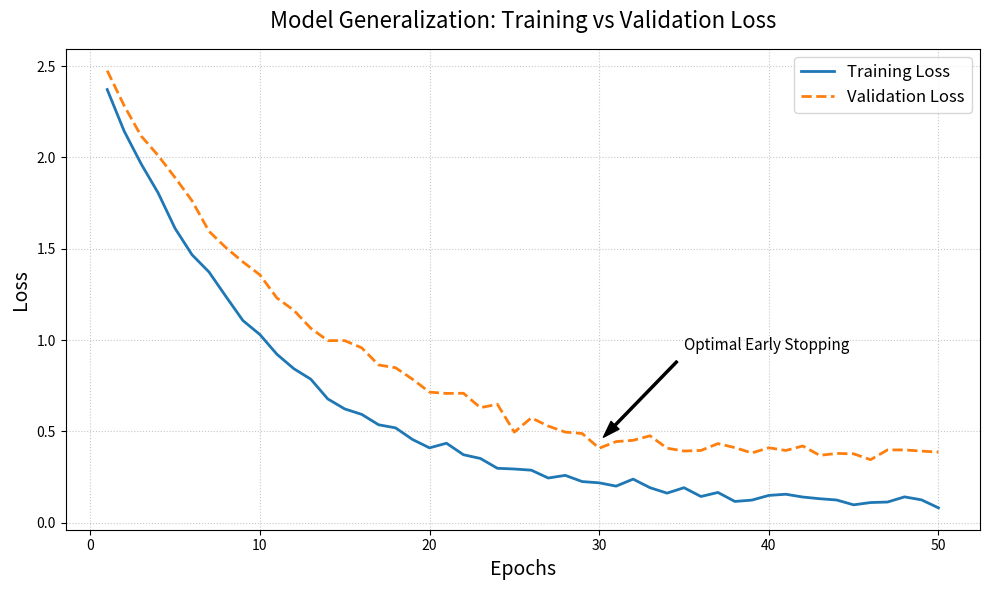

The script that saved this image:
import matplotlib.pyplot as plt
import numpy as np

# Set random seed for reproducibility
np.random.seed(42)

# Number of epochs
epochs = np.arange(1, 51)

# Generate realistic training loss (exponential decay with some noise)
train_loss = 2.5 * np.exp(-0.1 * epochs) + 0.1 + np.random.normal(0, 0.02, size=len(epochs))

# Generate realistic validation loss (follows train loss but plateaus higher, slight overfitting at the end)
val_loss = 2.4 * np.exp(-0.08 * epochs) + 0.25 + np.random.normal(0, 0.03, size=len(epochs))
# Add slight increase at the end to show minor overfitting/generalization gap
val_loss[30:] += np.linspace(0, 0.1, 20)

plt.figure(figsize=(10, 6))

# Plot lines
plt.plot(epochs, train_loss, label='Training Loss', color='#1f77b4', linewidth=2)
plt.plot(epochs, val_loss, label='Validation Loss', color='#ff7f0e', linewidth=2, linestyle='--')

# Add labels and title
plt.title('Model Generalization: Training vs Validation Loss', fontsize=16, pad=15)
plt.xlabel('Epochs', fontsize=14)
plt.ylabel('Loss', fontsize=14)

# Add grid and legend
plt.grid(True, linestyle=':', alpha=0.7)
plt.legend(fontsize=12, loc='upper right')

# Add slight annotations
plt.annotate('Optimal Early Stopping', xy=(30, val_loss[30]), xytext=(35, val_loss[30] + 0.5),
             arrowprops=dict(facecolor='black', shrink=0.05, width=1.5, headwidth=8),
             fontsize=11)

# Adjust layout
plt.tight_layout()

# Save the plot
output_path = 'generalization_loss_curve.png'
plt.savefig(output_path, dpi=300, bbox_inches='tight')
print(f"Loss curve successfully saved to {output_path}")

plt.close()
